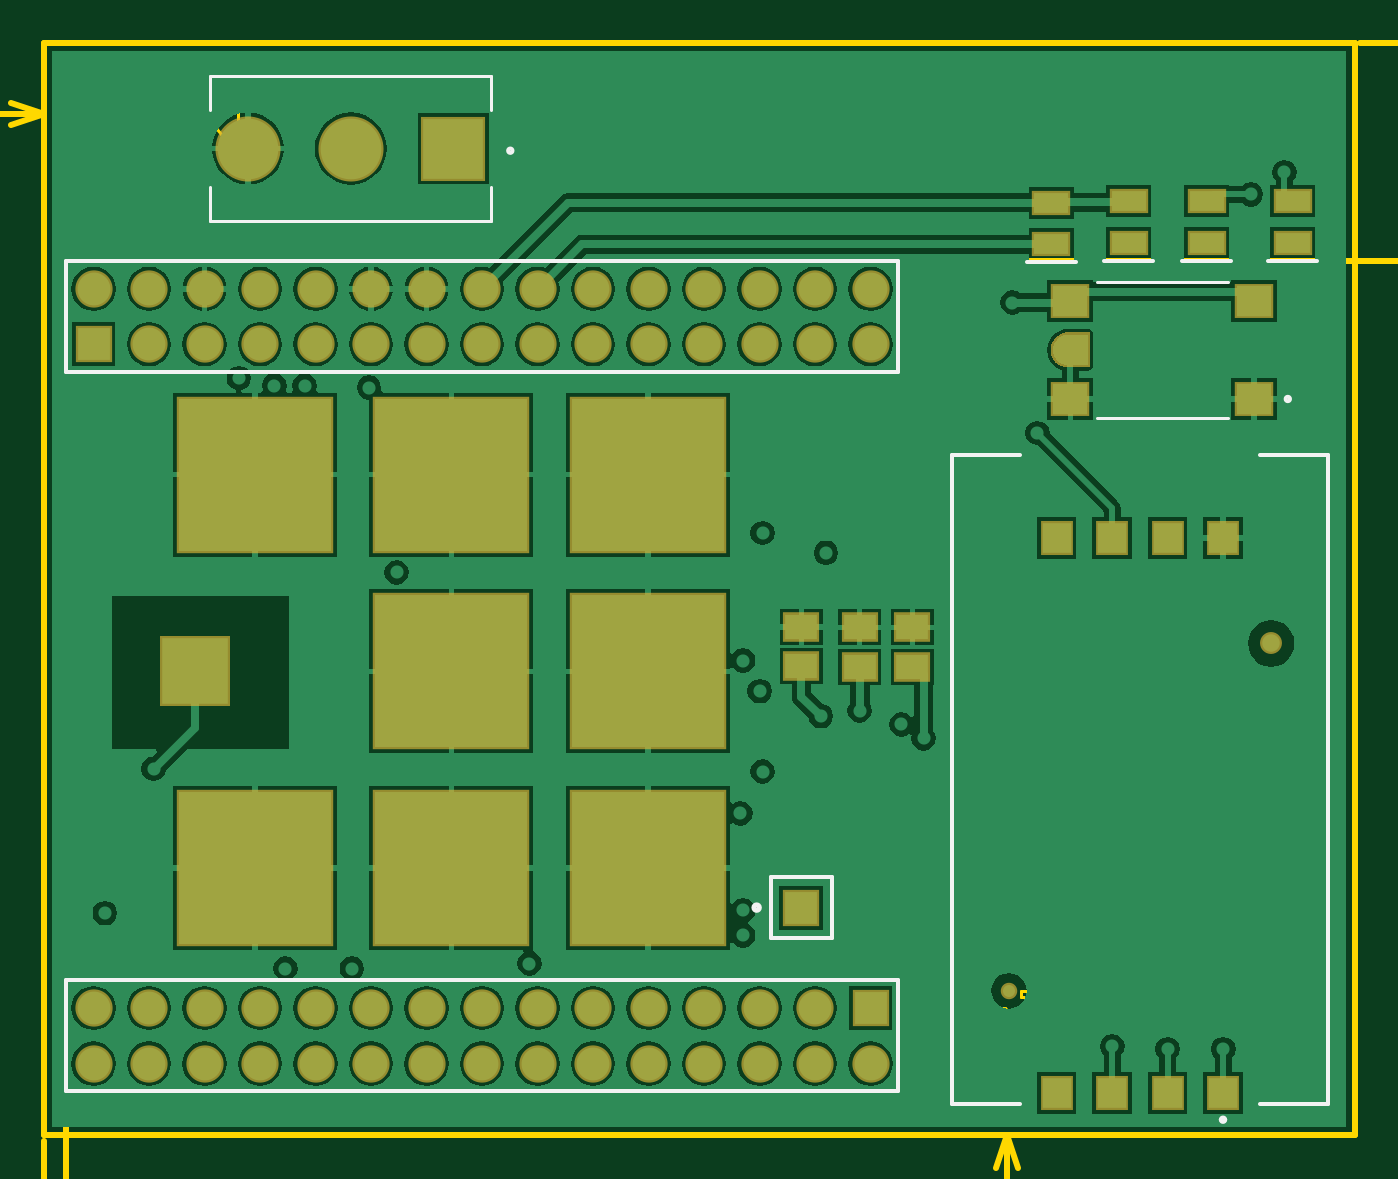
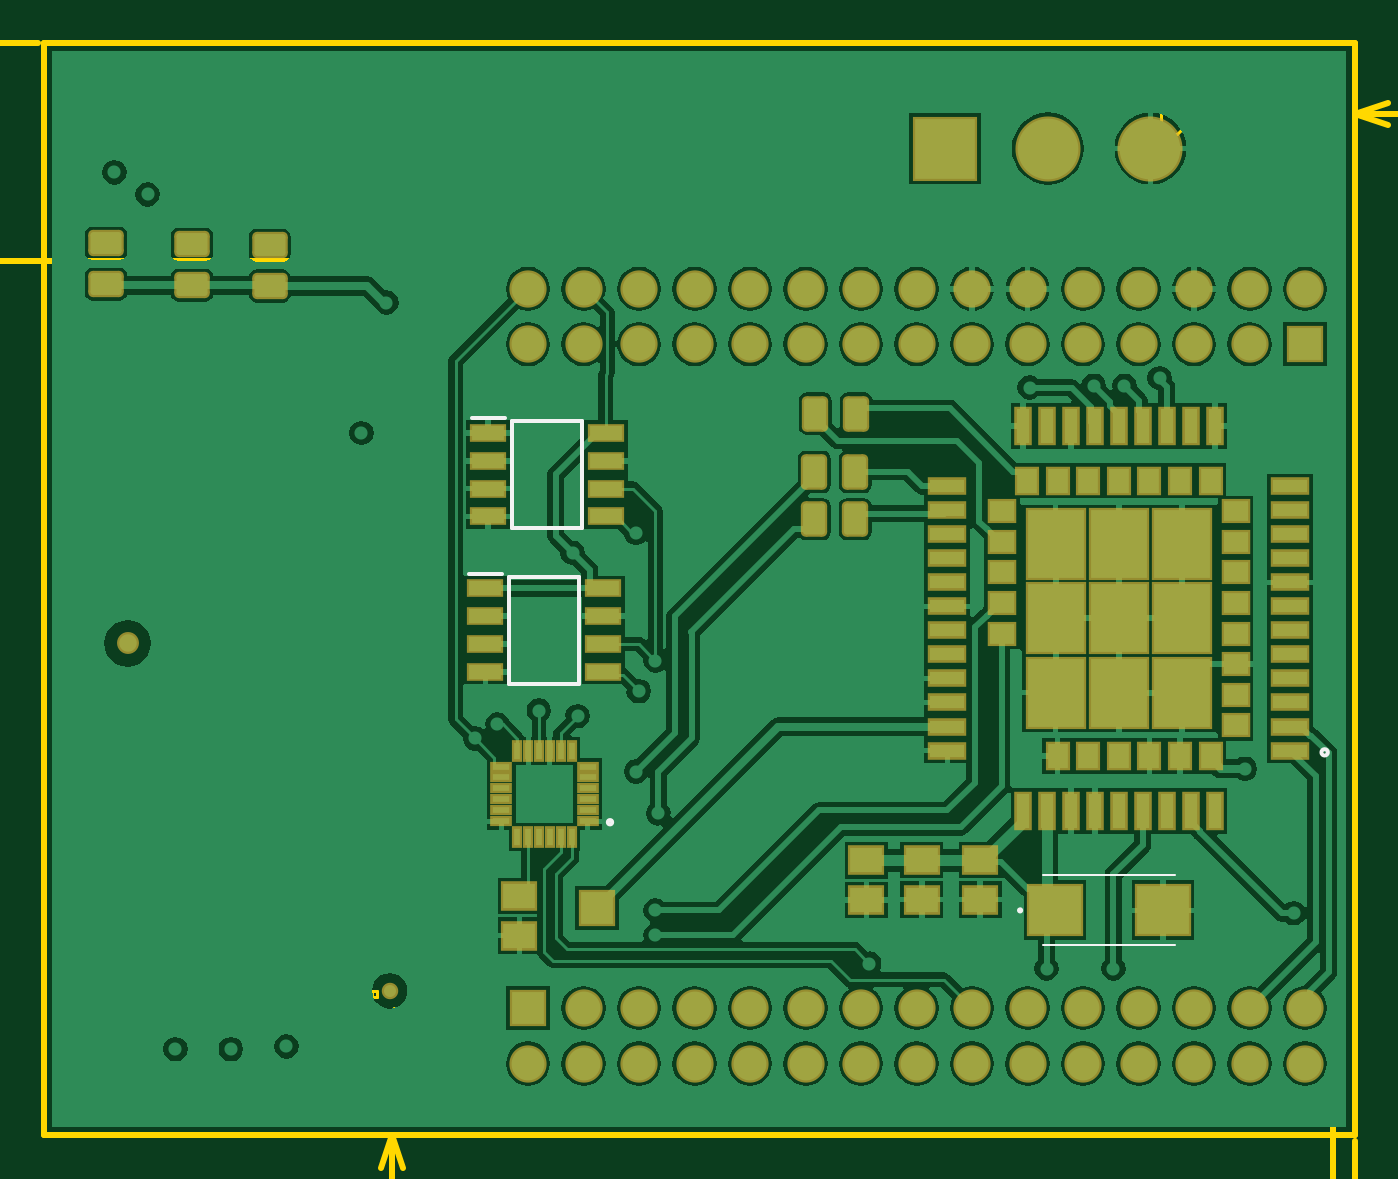
Circuit board: 10 layer files. Board 72.4 x 58.2 mm.
- bottom_copper: Pet_Tracker_PCB.GBL (63930 bytes)
- bottom_silk: Pet_Tracker_PCB.GBO (802 bytes)
- paste: Pet_Tracker_PCB.GBP (3819 bytes)
- bottom_mask: Pet_Tracker_PCB.GBS (5411 bytes)
- outline: Pet_Tracker_PCB.GKO (381 bytes)
- outline: Pet_Tracker_PCB.GM1 (3024 bytes)
- top_copper: Pet_Tracker_PCB.GTL (52220 bytes)
- top_silk: Pet_Tracker_PCB.GTO (1372 bytes)
- paste: Pet_Tracker_PCB.GTP (1792 bytes)
- top_mask: Pet_Tracker_PCB.GTS (3379 bytes)

=== bottom_copper: Pet_Tracker_PCB.GBL (63930 bytes, source omitted) ===
=== bottom_silk: Pet_Tracker_PCB.GBO ===
G04*
G04 #@! TF.GenerationSoftware,Altium Limited,Altium Designer,22.0.2 (36)*
G04*
G04 Layer_Color=32896*
%FSLAX25Y25*%
%MOIN*%
G70*
G04*
G04 #@! TF.SameCoordinates,1C5B4622-B4AA-4E77-B977-5182896014AD*
G04*
G04*
G04 #@! TF.FilePolarity,Positive*
G04*
G01*
G75*
%ADD10C,0.00787*%
%ADD70C,0.00787*%
%ADD71C,0.00394*%
D10*
X134583Y56382D02*
G03*
X134583Y56382I-394J0D01*
G01*
X60496Y40500D02*
G03*
X60496Y40500I-197J0D01*
G01*
X153677Y101157D02*
X159583D01*
X152299Y81354D02*
Y100646D01*
X139701Y81354D02*
X152299D01*
X139701D02*
Y100646D01*
X152299D01*
X153177Y129157D02*
X159083D01*
X151799Y109354D02*
Y128646D01*
X139201Y109354D02*
X151799D01*
X139201D02*
Y128646D01*
X151799D01*
D70*
X5994Y68972D02*
G03*
X5994Y68972I-569J0D01*
G01*
D71*
X32465Y46799D02*
X56087D01*
X32465Y34201D02*
X56087D01*
M02*

=== paste: Pet_Tracker_PCB.GBP ===
G04*
G04 #@! TF.GenerationSoftware,Altium Limited,Altium Designer,22.0.2 (36)*
G04*
G04 Layer_Color=128*
%FSLAX25Y25*%
%MOIN*%
G70*
G04*
G04 #@! TF.SameCoordinates,1C5B4622-B4AA-4E77-B977-5182896014AD*
G04*
G04*
G04 #@! TF.FilePolarity,Positive*
G04*
G01*
G75*
%ADD16R,0.05709X0.04528*%
%ADD47R,0.10236X0.12205*%
%ADD48R,0.03543X0.04331*%
%ADD49R,0.04331X0.03543*%
%ADD50R,0.02362X0.06299*%
%ADD51R,0.06299X0.02362*%
%ADD52R,0.01024X0.03110*%
%ADD53R,0.03110X0.01024*%
G04:AMPARAMS|DCode=54|XSize=39.37mil|YSize=55.91mil|CornerRadius=4.92mil|HoleSize=0mil|Usage=FLASHONLY|Rotation=0.000|XOffset=0mil|YOffset=0mil|HoleType=Round|Shape=RoundedRectangle|*
%AMROUNDEDRECTD54*
21,1,0.03937,0.04606,0,0,0.0*
21,1,0.02953,0.05591,0,0,0.0*
1,1,0.00984,0.01476,-0.02303*
1,1,0.00984,-0.01476,-0.02303*
1,1,0.00984,-0.01476,0.02303*
1,1,0.00984,0.01476,0.02303*
%
%ADD54ROUNDEDRECTD54*%
G04:AMPARAMS|DCode=55|XSize=39.37mil|YSize=55.91mil|CornerRadius=4.92mil|HoleSize=0mil|Usage=FLASHONLY|Rotation=90.000|XOffset=0mil|YOffset=0mil|HoleType=Round|Shape=RoundedRectangle|*
%AMROUNDEDRECTD55*
21,1,0.03937,0.04606,0,0,90.0*
21,1,0.02953,0.05591,0,0,90.0*
1,1,0.00984,0.02303,0.01476*
1,1,0.00984,0.02303,-0.01476*
1,1,0.00984,-0.02303,-0.01476*
1,1,0.00984,-0.02303,0.01476*
%
%ADD55ROUNDEDRECTD55*%
%ADD56R,0.09331X0.08780*%
%ADD57R,0.05906X0.02559*%
D16*
X150500Y35957D02*
D03*
Y43043D02*
D03*
X67500Y49543D02*
D03*
Y42457D02*
D03*
X78000Y49543D02*
D03*
Y42457D02*
D03*
X88000Y49500D02*
D03*
Y42413D02*
D03*
D47*
X42500Y93114D02*
D03*
Y79728D02*
D03*
X53917Y79728D02*
D03*
Y93114D02*
D03*
X53917Y106500D02*
D03*
X42500D02*
D03*
X31083D02*
D03*
Y93114D02*
D03*
Y79728D02*
D03*
D48*
X25965Y68311D02*
D03*
X31476D02*
D03*
X36988D02*
D03*
X42500D02*
D03*
X48012D02*
D03*
X53524D02*
D03*
X59035Y117917D02*
D03*
X53524D02*
D03*
X48012D02*
D03*
X42500D02*
D03*
X36988D02*
D03*
X31476D02*
D03*
X25965D02*
D03*
D49*
X63563Y90358D02*
D03*
Y95870D02*
D03*
Y101382D02*
D03*
Y106894D02*
D03*
Y112405D02*
D03*
X21437D02*
D03*
Y106894D02*
D03*
Y101382D02*
D03*
Y95870D02*
D03*
Y90358D02*
D03*
Y84846D02*
D03*
Y79334D02*
D03*
Y73823D02*
D03*
D50*
X25177Y58468D02*
D03*
X29508D02*
D03*
X33839D02*
D03*
X38169D02*
D03*
X42500D02*
D03*
X46831D02*
D03*
X51161D02*
D03*
X55492D02*
D03*
X59823D02*
D03*
Y127760D02*
D03*
X55492D02*
D03*
X51161D02*
D03*
X46831D02*
D03*
X42500D02*
D03*
X38169D02*
D03*
X33839D02*
D03*
X29508D02*
D03*
X25177D02*
D03*
D51*
X73406Y69295D02*
D03*
Y73626D02*
D03*
Y77957D02*
D03*
Y82287D02*
D03*
Y86618D02*
D03*
Y90949D02*
D03*
Y95279D02*
D03*
Y99610D02*
D03*
Y103941D02*
D03*
Y108271D02*
D03*
Y112602D02*
D03*
Y116933D02*
D03*
X11594D02*
D03*
Y112602D02*
D03*
Y108271D02*
D03*
Y103941D02*
D03*
Y99610D02*
D03*
Y95279D02*
D03*
Y90949D02*
D03*
Y86618D02*
D03*
Y82287D02*
D03*
Y77957D02*
D03*
Y73626D02*
D03*
Y69295D02*
D03*
D52*
X141079Y53744D02*
D03*
X143047D02*
D03*
X145016D02*
D03*
X146984D02*
D03*
X148953D02*
D03*
X150921D02*
D03*
Y69256D02*
D03*
X148953D02*
D03*
X146984D02*
D03*
X145016D02*
D03*
X143047D02*
D03*
X141079D02*
D03*
D53*
X153756Y56579D02*
D03*
Y58547D02*
D03*
Y60516D02*
D03*
Y62484D02*
D03*
Y64453D02*
D03*
Y66421D02*
D03*
X138244D02*
D03*
Y64453D02*
D03*
Y62484D02*
D03*
Y60516D02*
D03*
Y58547D02*
D03*
Y56579D02*
D03*
D54*
X89819Y130000D02*
D03*
X97181D02*
D03*
X97362Y119500D02*
D03*
X90000D02*
D03*
X97362Y111000D02*
D03*
X90000D02*
D03*
D55*
X209500Y153138D02*
D03*
Y160500D02*
D03*
X225000Y153319D02*
D03*
Y160681D02*
D03*
X195500Y153000D02*
D03*
Y160362D02*
D03*
D56*
X34551Y40500D02*
D03*
X54000D02*
D03*
D57*
X156130Y126500D02*
D03*
Y121500D02*
D03*
Y116500D02*
D03*
Y111500D02*
D03*
X134870D02*
D03*
Y116500D02*
D03*
Y121500D02*
D03*
Y126500D02*
D03*
X156630Y98500D02*
D03*
Y93500D02*
D03*
Y88500D02*
D03*
Y83500D02*
D03*
X135370D02*
D03*
Y88500D02*
D03*
Y93500D02*
D03*
Y98500D02*
D03*
M02*

=== bottom_mask: Pet_Tracker_PCB.GBS ===
G04*
G04 #@! TF.GenerationSoftware,Altium Limited,Altium Designer,22.0.2 (36)*
G04*
G04 Layer_Color=16711935*
%FSLAX25Y25*%
%MOIN*%
G70*
G04*
G04 #@! TF.SameCoordinates,1C5B4622-B4AA-4E77-B977-5182896014AD*
G04*
G04*
G04 #@! TF.FilePolarity,Negative*
G04*
G01*
G75*
%ADD22R,0.06509X0.05328*%
%ADD25C,0.11725*%
%ADD26R,0.11725X0.11725*%
%ADD27C,0.06706*%
%ADD28R,0.06706X0.06706*%
%ADD29C,0.03950*%
%ADD30C,0.02965*%
%ADD31R,0.06706X0.06706*%
%ADD32C,0.03162*%
%ADD59R,0.11036X0.13005*%
%ADD60R,0.04343X0.05131*%
%ADD61R,0.05131X0.04343*%
%ADD62R,0.03162X0.07099*%
%ADD63R,0.07099X0.03162*%
%ADD64R,0.01824X0.03910*%
%ADD65R,0.03910X0.01824*%
G04:AMPARAMS|DCode=66|XSize=47.37mil|YSize=63.91mil|CornerRadius=8.92mil|HoleSize=0mil|Usage=FLASHONLY|Rotation=0.000|XOffset=0mil|YOffset=0mil|HoleType=Round|Shape=RoundedRectangle|*
%AMROUNDEDRECTD66*
21,1,0.04737,0.04606,0,0,0.0*
21,1,0.02953,0.06391,0,0,0.0*
1,1,0.01784,0.01476,-0.02303*
1,1,0.01784,-0.01476,-0.02303*
1,1,0.01784,-0.01476,0.02303*
1,1,0.01784,0.01476,0.02303*
%
%ADD66ROUNDEDRECTD66*%
G04:AMPARAMS|DCode=67|XSize=47.37mil|YSize=63.91mil|CornerRadius=8.92mil|HoleSize=0mil|Usage=FLASHONLY|Rotation=90.000|XOffset=0mil|YOffset=0mil|HoleType=Round|Shape=RoundedRectangle|*
%AMROUNDEDRECTD67*
21,1,0.04737,0.04606,0,0,90.0*
21,1,0.02953,0.06391,0,0,90.0*
1,1,0.01784,0.02303,0.01476*
1,1,0.01784,0.02303,-0.01476*
1,1,0.01784,-0.02303,-0.01476*
1,1,0.01784,-0.02303,0.01476*
%
%ADD67ROUNDEDRECTD67*%
%ADD68R,0.10131X0.09580*%
%ADD69R,0.06706X0.03359*%
D22*
X150500Y35957D02*
D03*
Y43043D02*
D03*
X67500Y49543D02*
D03*
Y42457D02*
D03*
X78000Y49543D02*
D03*
Y42457D02*
D03*
X88000Y49500D02*
D03*
Y42413D02*
D03*
D25*
X36803Y177772D02*
D03*
X55307D02*
D03*
D26*
X73811D02*
D03*
D27*
X8949Y12890D02*
D03*
Y22890D02*
D03*
X18949Y12890D02*
D03*
Y22890D02*
D03*
X28949Y12890D02*
D03*
Y22890D02*
D03*
X38949Y12890D02*
D03*
Y22890D02*
D03*
X48949Y12890D02*
D03*
Y22890D02*
D03*
X58949Y12890D02*
D03*
Y22890D02*
D03*
X68949Y12890D02*
D03*
Y22890D02*
D03*
X78949Y12890D02*
D03*
Y22890D02*
D03*
X88949Y12890D02*
D03*
Y22890D02*
D03*
X98949Y12890D02*
D03*
Y22890D02*
D03*
X108949Y12890D02*
D03*
Y22890D02*
D03*
X118949Y12890D02*
D03*
Y22890D02*
D03*
X128949Y12890D02*
D03*
Y22890D02*
D03*
X138949Y12890D02*
D03*
Y22890D02*
D03*
X148949Y12890D02*
D03*
Y152500D02*
D03*
Y142500D02*
D03*
X138949Y152500D02*
D03*
Y142500D02*
D03*
X128949Y152500D02*
D03*
Y142500D02*
D03*
X118949Y152500D02*
D03*
Y142500D02*
D03*
X108949Y152500D02*
D03*
Y142500D02*
D03*
X98949Y152500D02*
D03*
Y142500D02*
D03*
X88949Y152500D02*
D03*
Y142500D02*
D03*
X78949Y152500D02*
D03*
Y142500D02*
D03*
X68949Y152500D02*
D03*
Y142500D02*
D03*
X58949Y152500D02*
D03*
Y142500D02*
D03*
X48949Y152500D02*
D03*
Y142500D02*
D03*
X38949Y152500D02*
D03*
Y142500D02*
D03*
X28949Y152500D02*
D03*
Y142500D02*
D03*
X18949Y152500D02*
D03*
Y142500D02*
D03*
X8949Y152500D02*
D03*
D28*
X148949Y22890D02*
D03*
X8949Y142500D02*
D03*
D29*
X221122Y88606D02*
D03*
D30*
X173878Y26008D02*
D03*
D31*
X136500Y41000D02*
D03*
D32*
X224776Y160681D02*
D03*
X209276Y160500D02*
D03*
X195276Y160362D02*
D03*
D59*
X42500Y93114D02*
D03*
Y79728D02*
D03*
X53917Y79728D02*
D03*
Y93114D02*
D03*
X53917Y106500D02*
D03*
X42500D02*
D03*
X31083D02*
D03*
Y93114D02*
D03*
Y79728D02*
D03*
D60*
X25965Y68311D02*
D03*
X31476D02*
D03*
X36988D02*
D03*
X42500D02*
D03*
X48012D02*
D03*
X53524D02*
D03*
X59035Y117917D02*
D03*
X53524D02*
D03*
X48012D02*
D03*
X42500D02*
D03*
X36988D02*
D03*
X31476D02*
D03*
X25965D02*
D03*
D61*
X63563Y90358D02*
D03*
Y95870D02*
D03*
Y101382D02*
D03*
Y106894D02*
D03*
Y112405D02*
D03*
X21437D02*
D03*
Y106894D02*
D03*
Y101382D02*
D03*
Y95870D02*
D03*
Y90358D02*
D03*
Y84846D02*
D03*
Y79334D02*
D03*
Y73823D02*
D03*
D62*
X25177Y58468D02*
D03*
X29508D02*
D03*
X33839D02*
D03*
X38169D02*
D03*
X42500D02*
D03*
X46831D02*
D03*
X51161D02*
D03*
X55492D02*
D03*
X59823D02*
D03*
Y127760D02*
D03*
X55492D02*
D03*
X51161D02*
D03*
X46831D02*
D03*
X42500D02*
D03*
X38169D02*
D03*
X33839D02*
D03*
X29508D02*
D03*
X25177D02*
D03*
D63*
X73406Y69295D02*
D03*
Y73626D02*
D03*
Y77957D02*
D03*
Y82287D02*
D03*
Y86618D02*
D03*
Y90949D02*
D03*
Y95279D02*
D03*
Y99610D02*
D03*
Y103941D02*
D03*
Y108271D02*
D03*
Y112602D02*
D03*
Y116933D02*
D03*
X11594D02*
D03*
Y112602D02*
D03*
Y108271D02*
D03*
Y103941D02*
D03*
Y99610D02*
D03*
Y95279D02*
D03*
Y90949D02*
D03*
Y86618D02*
D03*
Y82287D02*
D03*
Y77957D02*
D03*
Y73626D02*
D03*
Y69295D02*
D03*
D64*
X141079Y53744D02*
D03*
X143047D02*
D03*
X145016D02*
D03*
X146984D02*
D03*
X148953D02*
D03*
X150921D02*
D03*
Y69256D02*
D03*
X148953D02*
D03*
X146984D02*
D03*
X145016D02*
D03*
X143047D02*
D03*
X141079D02*
D03*
D65*
X153756Y56579D02*
D03*
Y58547D02*
D03*
Y60516D02*
D03*
Y62484D02*
D03*
Y64453D02*
D03*
Y66421D02*
D03*
X138244D02*
D03*
Y64453D02*
D03*
Y62484D02*
D03*
Y60516D02*
D03*
Y58547D02*
D03*
Y56579D02*
D03*
D66*
X89819Y130000D02*
D03*
X97181D02*
D03*
X97362Y119500D02*
D03*
X90000D02*
D03*
X97362Y111000D02*
D03*
X90000D02*
D03*
D67*
X209500Y153138D02*
D03*
Y160500D02*
D03*
X225000Y153319D02*
D03*
Y160681D02*
D03*
X195500Y153000D02*
D03*
Y160362D02*
D03*
D68*
X34551Y40500D02*
D03*
X54000D02*
D03*
D69*
X156130Y126500D02*
D03*
Y121500D02*
D03*
Y116500D02*
D03*
Y111500D02*
D03*
X134870D02*
D03*
Y116500D02*
D03*
Y121500D02*
D03*
Y126500D02*
D03*
X156630Y98500D02*
D03*
Y93500D02*
D03*
Y88500D02*
D03*
Y83500D02*
D03*
X135370D02*
D03*
Y88500D02*
D03*
Y93500D02*
D03*
Y98500D02*
D03*
M02*

=== outline: Pet_Tracker_PCB.GKO ===
G04*
G04 #@! TF.GenerationSoftware,Altium Limited,Altium Designer,22.0.2 (36)*
G04*
G04 Layer_Color=16711935*
%FSLAX25Y25*%
%MOIN*%
G70*
G04*
G04 #@! TF.SameCoordinates,1C5B4622-B4AA-4E77-B977-5182896014AD*
G04*
G04*
G04 #@! TF.FilePolarity,Positive*
G04*
G01*
G75*
%ADD35C,0.01000*%
D35*
X0Y0D02*
X236221D01*
X0Y196850D02*
X236221D01*
Y0D02*
Y196850D01*
X0Y0D02*
Y196850D01*
M02*

=== outline: Pet_Tracker_PCB.GM1 ===
G04*
G04 #@! TF.GenerationSoftware,Altium Limited,Altium Designer,22.0.2 (36)*
G04*
G04 Layer_Color=16711935*
%FSLAX25Y25*%
%MOIN*%
G70*
G04*
G04 #@! TF.SameCoordinates,1C5B4622-B4AA-4E77-B977-5182896014AD*
G04*
G04*
G04 #@! TF.FilePolarity,Positive*
G04*
G01*
G75*
%ADD35C,0.01000*%
%ADD46C,0.00600*%
D35*
X173500Y0D02*
X175500Y-6000D01*
X171500D02*
X173500Y0D01*
X171500Y13890D02*
X173500Y7890D01*
X175500Y13890D01*
X173500Y-10000D02*
Y0D01*
Y7890D02*
Y17890D01*
X155342Y7890D02*
X174500D01*
X172500Y0D02*
X235221D01*
X-6000Y-20000D02*
X0Y-18000D01*
X-6000Y-16000D02*
X0Y-18000D01*
X3949D02*
X9949Y-16000D01*
X3949Y-18000D02*
X9949Y-20000D01*
X-10000Y-18000D02*
X0D01*
X3949D02*
X13949D01*
X3949Y-19000D02*
Y6496D01*
X0Y-19000D02*
Y-1000D01*
X-6000Y182000D02*
X0Y184000D01*
X-6000Y186000D02*
X0Y184000D01*
X3949D02*
X9949Y186000D01*
X3949Y184000D02*
X9949Y182000D01*
X-10000Y184000D02*
X0D01*
X3949D02*
X13949D01*
X3949Y158894D02*
Y185000D01*
X0Y183000D02*
Y195850D01*
X269500Y163500D02*
X271500Y157500D01*
X273500Y163500D01*
X271500Y196850D02*
X273500Y190850D01*
X269500D02*
X271500Y196850D01*
Y157500D02*
Y163479D01*
Y187672D02*
Y196850D01*
X155342Y157500D02*
X272500D01*
X237221Y196850D02*
X272500D01*
D46*
X177099Y22888D02*
Y18890D01*
X173100Y22888D01*
X172101D01*
X171101Y21889D01*
Y19889D01*
X172101Y18890D01*
X177099Y24888D02*
X176099D01*
Y25888D01*
X177099D01*
Y24888D01*
X172101Y29886D02*
X171101Y30886D01*
Y32885D01*
X172101Y33885D01*
X176099D01*
X177099Y32885D01*
Y30886D01*
X176099Y29886D01*
X172101D01*
Y35884D02*
X171101Y36884D01*
Y38883D01*
X172101Y39883D01*
X176099D01*
X177099Y38883D01*
Y36884D01*
X176099Y35884D01*
X172101D01*
X-9622Y-32396D02*
X-7623D01*
X-8623D01*
Y-26398D01*
X-9622Y-27398D01*
X-4624Y-32396D02*
Y-31396D01*
X-3624D01*
Y-32396D01*
X-4624D01*
X374Y-27398D02*
X1374Y-26398D01*
X3373D01*
X4373Y-27398D01*
Y-31396D01*
X3373Y-32396D01*
X1374D01*
X374Y-31396D01*
Y-27398D01*
X6373D02*
X7372Y-26398D01*
X9371D01*
X10371Y-27398D01*
Y-31396D01*
X9371Y-32396D01*
X7372D01*
X6373Y-31396D01*
Y-27398D01*
X14949Y180401D02*
X16948D01*
X15948D01*
Y186399D01*
X14949Y185399D01*
X19947Y180401D02*
Y181401D01*
X20947D01*
Y180401D01*
X19947D01*
X24946Y185399D02*
X25945Y186399D01*
X27945D01*
X28944Y185399D01*
Y181401D01*
X27945Y180401D01*
X25945D01*
X24946Y181401D01*
Y185399D01*
X30944D02*
X31943Y186399D01*
X33943D01*
X34942Y185399D01*
Y181401D01*
X33943Y180401D01*
X31943D01*
X30944Y181401D01*
Y185399D01*
X274099Y165079D02*
X275099Y166078D01*
Y168078D01*
X274099Y169077D01*
X270101D01*
X269101Y168078D01*
Y166078D01*
X270101Y165079D01*
X271100D01*
X272100Y166078D01*
Y169077D01*
X275099Y171077D02*
X274099D01*
Y172076D01*
X275099D01*
Y171077D01*
X274099Y176075D02*
X275099Y177075D01*
Y179074D01*
X274099Y180074D01*
X270101D01*
X269101Y179074D01*
Y177075D01*
X270101Y176075D01*
X271100D01*
X272100Y177075D01*
Y180074D01*
X274099Y182073D02*
X275099Y183073D01*
Y185072D01*
X274099Y186072D01*
X270101D01*
X269101Y185072D01*
Y183073D01*
X270101Y182073D01*
X271100D01*
X272100Y183073D01*
Y186072D01*
M02*

=== top_copper: Pet_Tracker_PCB.GTL (52220 bytes, source omitted) ===
=== top_silk: Pet_Tracker_PCB.GTO ===
G04*
G04 #@! TF.GenerationSoftware,Altium Limited,Altium Designer,22.0.2 (36)*
G04*
G04 Layer_Color=65535*
%FSLAX25Y25*%
%MOIN*%
G70*
G04*
G04 #@! TF.SameCoordinates,1C5B4622-B4AA-4E77-B977-5182896014AD*
G04*
G04*
G04 #@! TF.FilePolarity,Positive*
G04*
G01*
G75*
%ADD10C,0.00787*%
%ADD11C,0.00984*%
%ADD12C,0.00500*%
D10*
X224532Y132642D02*
G03*
X224532Y132642I-394J0D01*
G01*
X84441Y177378D02*
G03*
X84441Y177378I-394J0D01*
G01*
X212854Y2780D02*
G03*
X212067Y2780I-394J0D01*
G01*
D02*
G03*
X212854Y2780I394J0D01*
G01*
X163642Y5535D02*
X175847D01*
X163642D02*
Y122465D01*
X175847D01*
X219153Y5535D02*
X231358D01*
Y122465D01*
X219153D02*
X231358D01*
X3949Y157500D02*
X153949D01*
X3949Y137500D02*
X153949D01*
X3949D02*
Y157500D01*
X153949Y137500D02*
Y157500D01*
X3949Y7890D02*
X153949D01*
X3949Y27890D02*
X153949D01*
Y7890D02*
Y27890D01*
X3949Y7890D02*
Y27890D01*
X220571Y157512D02*
X229429D01*
X205071D02*
X213929D01*
X191071D02*
X199929D01*
X177071Y157272D02*
X185929D01*
X130988Y35488D02*
Y46512D01*
X130988Y46512D02*
X142012D01*
Y35488D02*
Y46512D01*
X130988Y35488D02*
X142012D01*
D11*
X128921Y41000D02*
G03*
X128921Y41000I-492J0D01*
G01*
D12*
X189709Y153705D02*
X213291D01*
X189709Y129295D02*
X213291D01*
X30012Y184661D02*
Y190764D01*
Y164779D02*
Y170882D01*
X80602Y164779D02*
Y170882D01*
Y184661D02*
Y190764D01*
X30012D02*
X80602D01*
X30012Y164779D02*
X80602D01*
M02*

=== paste: Pet_Tracker_PCB.GTP ===
G04*
G04 #@! TF.GenerationSoftware,Altium Limited,Altium Designer,22.0.2 (36)*
G04*
G04 Layer_Color=8421504*
%FSLAX25Y25*%
%MOIN*%
G70*
G04*
G04 #@! TF.SameCoordinates,1C5B4622-B4AA-4E77-B977-5182896014AD*
G04*
G04*
G04 #@! TF.FilePolarity,Positive*
G04*
G01*
G75*
%ADD13R,0.06299X0.05492*%
%ADD14R,0.11811X0.11811*%
%ADD15R,0.27559X0.27559*%
%ADD16R,0.05709X0.04528*%
%ADD17R,0.05118X0.05512*%
%ADD18R,0.06102X0.03740*%
G36*
X184263Y138759D02*
X183978Y138804D01*
X183700Y138879D01*
X183430Y138982D01*
X183173Y139113D01*
X182931Y139270D01*
X182707Y139452D01*
X182503Y139656D01*
X182322Y139880D01*
X182165Y140122D01*
X182034Y140379D01*
X181930Y140648D01*
X181855Y140927D01*
X181810Y141212D01*
X181795Y141500D01*
X181810Y141788D01*
X181855Y142073D01*
X181930Y142352D01*
X182034Y142621D01*
X182165Y142878D01*
X182322Y143120D01*
X182503Y143344D01*
X182707Y143548D01*
X182931Y143730D01*
X183173Y143887D01*
X183430Y144018D01*
X183700Y144121D01*
X183978Y144196D01*
X184263Y144241D01*
X184551Y144256D01*
X188094D01*
Y138744D01*
X184551D01*
X184263Y138759D01*
D02*
G37*
D13*
X184945Y132652D02*
D03*
Y150348D02*
D03*
X218055D02*
D03*
Y132652D02*
D03*
D14*
X27173Y83567D02*
D03*
D15*
X108866Y119000D02*
D03*
X38000Y48134D02*
D03*
X108866Y83567D02*
D03*
X73433Y119000D02*
D03*
Y83567D02*
D03*
Y48134D02*
D03*
X38000Y119000D02*
D03*
X108866Y48134D02*
D03*
D16*
X147000Y91500D02*
D03*
Y84413D02*
D03*
X156500Y91500D02*
D03*
Y84413D02*
D03*
X136500Y91587D02*
D03*
Y84500D02*
D03*
D17*
X212500Y7583D02*
D03*
X202500D02*
D03*
X192500D02*
D03*
X182500D02*
D03*
X212500Y107583D02*
D03*
X202500D02*
D03*
X192500D02*
D03*
X182500D02*
D03*
D18*
X225000Y160760D02*
D03*
Y168240D02*
D03*
X209500Y160760D02*
D03*
Y168240D02*
D03*
X195500Y160760D02*
D03*
Y168240D02*
D03*
X181500Y160520D02*
D03*
Y168000D02*
D03*
M02*

=== top_mask: Pet_Tracker_PCB.GTS ===
G04*
G04 #@! TF.GenerationSoftware,Altium Limited,Altium Designer,22.0.2 (36)*
G04*
G04 Layer_Color=8388736*
%FSLAX25Y25*%
%MOIN*%
G70*
G04*
G04 #@! TF.SameCoordinates,1C5B4622-B4AA-4E77-B977-5182896014AD*
G04*
G04*
G04 #@! TF.FilePolarity,Negative*
G04*
G01*
G75*
%ADD19R,0.07099X0.06292*%
%ADD20R,0.12611X0.12611*%
%ADD21R,0.28359X0.28359*%
%ADD22R,0.06509X0.05328*%
%ADD23R,0.05918X0.06312*%
%ADD24R,0.06902X0.04540*%
%ADD25C,0.11725*%
%ADD26R,0.11725X0.11725*%
%ADD27C,0.06706*%
%ADD28R,0.06706X0.06706*%
%ADD29C,0.03950*%
%ADD30C,0.02965*%
%ADD31R,0.06706X0.06706*%
%ADD32C,0.03162*%
G36*
X184222Y138368D02*
X183896Y138419D01*
X183578Y138505D01*
X183270Y138623D01*
X182976Y138772D01*
X182700Y138952D01*
X182444Y139159D01*
X182211Y139392D01*
X182003Y139649D01*
X181824Y139925D01*
X181674Y140219D01*
X181556Y140527D01*
X181470Y140845D01*
X181419Y141171D01*
X181402Y141500D01*
X181419Y141829D01*
X181470Y142155D01*
X181556Y142473D01*
X181674Y142781D01*
X181824Y143075D01*
X182003Y143351D01*
X182211Y143607D01*
X182444Y143841D01*
X182700Y144048D01*
X182976Y144228D01*
X183270Y144377D01*
X183578Y144495D01*
X183896Y144581D01*
X184222Y144632D01*
X184551Y144650D01*
X188488D01*
Y138350D01*
X184551D01*
X184222Y138368D01*
D02*
G37*
D19*
X184945Y132652D02*
D03*
Y150348D02*
D03*
X218055D02*
D03*
Y132652D02*
D03*
D20*
X27173Y83567D02*
D03*
D21*
X108866Y119000D02*
D03*
X38000Y48134D02*
D03*
X108866Y83567D02*
D03*
X73433Y119000D02*
D03*
Y83567D02*
D03*
Y48134D02*
D03*
X38000Y119000D02*
D03*
X108866Y48134D02*
D03*
D22*
X147000Y91500D02*
D03*
Y84413D02*
D03*
X156500Y91500D02*
D03*
Y84413D02*
D03*
X136500Y91587D02*
D03*
Y84500D02*
D03*
D23*
X212500Y7583D02*
D03*
X202500D02*
D03*
X192500D02*
D03*
X182500D02*
D03*
X212500Y107583D02*
D03*
X202500D02*
D03*
X192500D02*
D03*
X182500D02*
D03*
D24*
X225000Y160760D02*
D03*
Y168240D02*
D03*
X209500Y160760D02*
D03*
Y168240D02*
D03*
X195500Y160760D02*
D03*
Y168240D02*
D03*
X181500Y160520D02*
D03*
Y168000D02*
D03*
D25*
X36803Y177772D02*
D03*
X55307D02*
D03*
D26*
X73811D02*
D03*
D27*
X8949Y12890D02*
D03*
Y22890D02*
D03*
X18949Y12890D02*
D03*
Y22890D02*
D03*
X28949Y12890D02*
D03*
Y22890D02*
D03*
X38949Y12890D02*
D03*
Y22890D02*
D03*
X48949Y12890D02*
D03*
Y22890D02*
D03*
X58949Y12890D02*
D03*
Y22890D02*
D03*
X68949Y12890D02*
D03*
Y22890D02*
D03*
X78949Y12890D02*
D03*
Y22890D02*
D03*
X88949Y12890D02*
D03*
Y22890D02*
D03*
X98949Y12890D02*
D03*
Y22890D02*
D03*
X108949Y12890D02*
D03*
Y22890D02*
D03*
X118949Y12890D02*
D03*
Y22890D02*
D03*
X128949Y12890D02*
D03*
Y22890D02*
D03*
X138949Y12890D02*
D03*
Y22890D02*
D03*
X148949Y12890D02*
D03*
Y152500D02*
D03*
Y142500D02*
D03*
X138949Y152500D02*
D03*
Y142500D02*
D03*
X128949Y152500D02*
D03*
Y142500D02*
D03*
X118949Y152500D02*
D03*
Y142500D02*
D03*
X108949Y152500D02*
D03*
Y142500D02*
D03*
X98949Y152500D02*
D03*
Y142500D02*
D03*
X88949Y152500D02*
D03*
Y142500D02*
D03*
X78949Y152500D02*
D03*
Y142500D02*
D03*
X68949Y152500D02*
D03*
Y142500D02*
D03*
X58949Y152500D02*
D03*
Y142500D02*
D03*
X48949Y152500D02*
D03*
Y142500D02*
D03*
X38949Y152500D02*
D03*
Y142500D02*
D03*
X28949Y152500D02*
D03*
Y142500D02*
D03*
X18949Y152500D02*
D03*
Y142500D02*
D03*
X8949Y152500D02*
D03*
D28*
X148949Y22890D02*
D03*
X8949Y142500D02*
D03*
D29*
X221122Y88606D02*
D03*
D30*
X173878Y26008D02*
D03*
D31*
X136500Y41000D02*
D03*
D32*
X224776Y160681D02*
D03*
X209276Y160500D02*
D03*
X195276Y160362D02*
D03*
M02*

